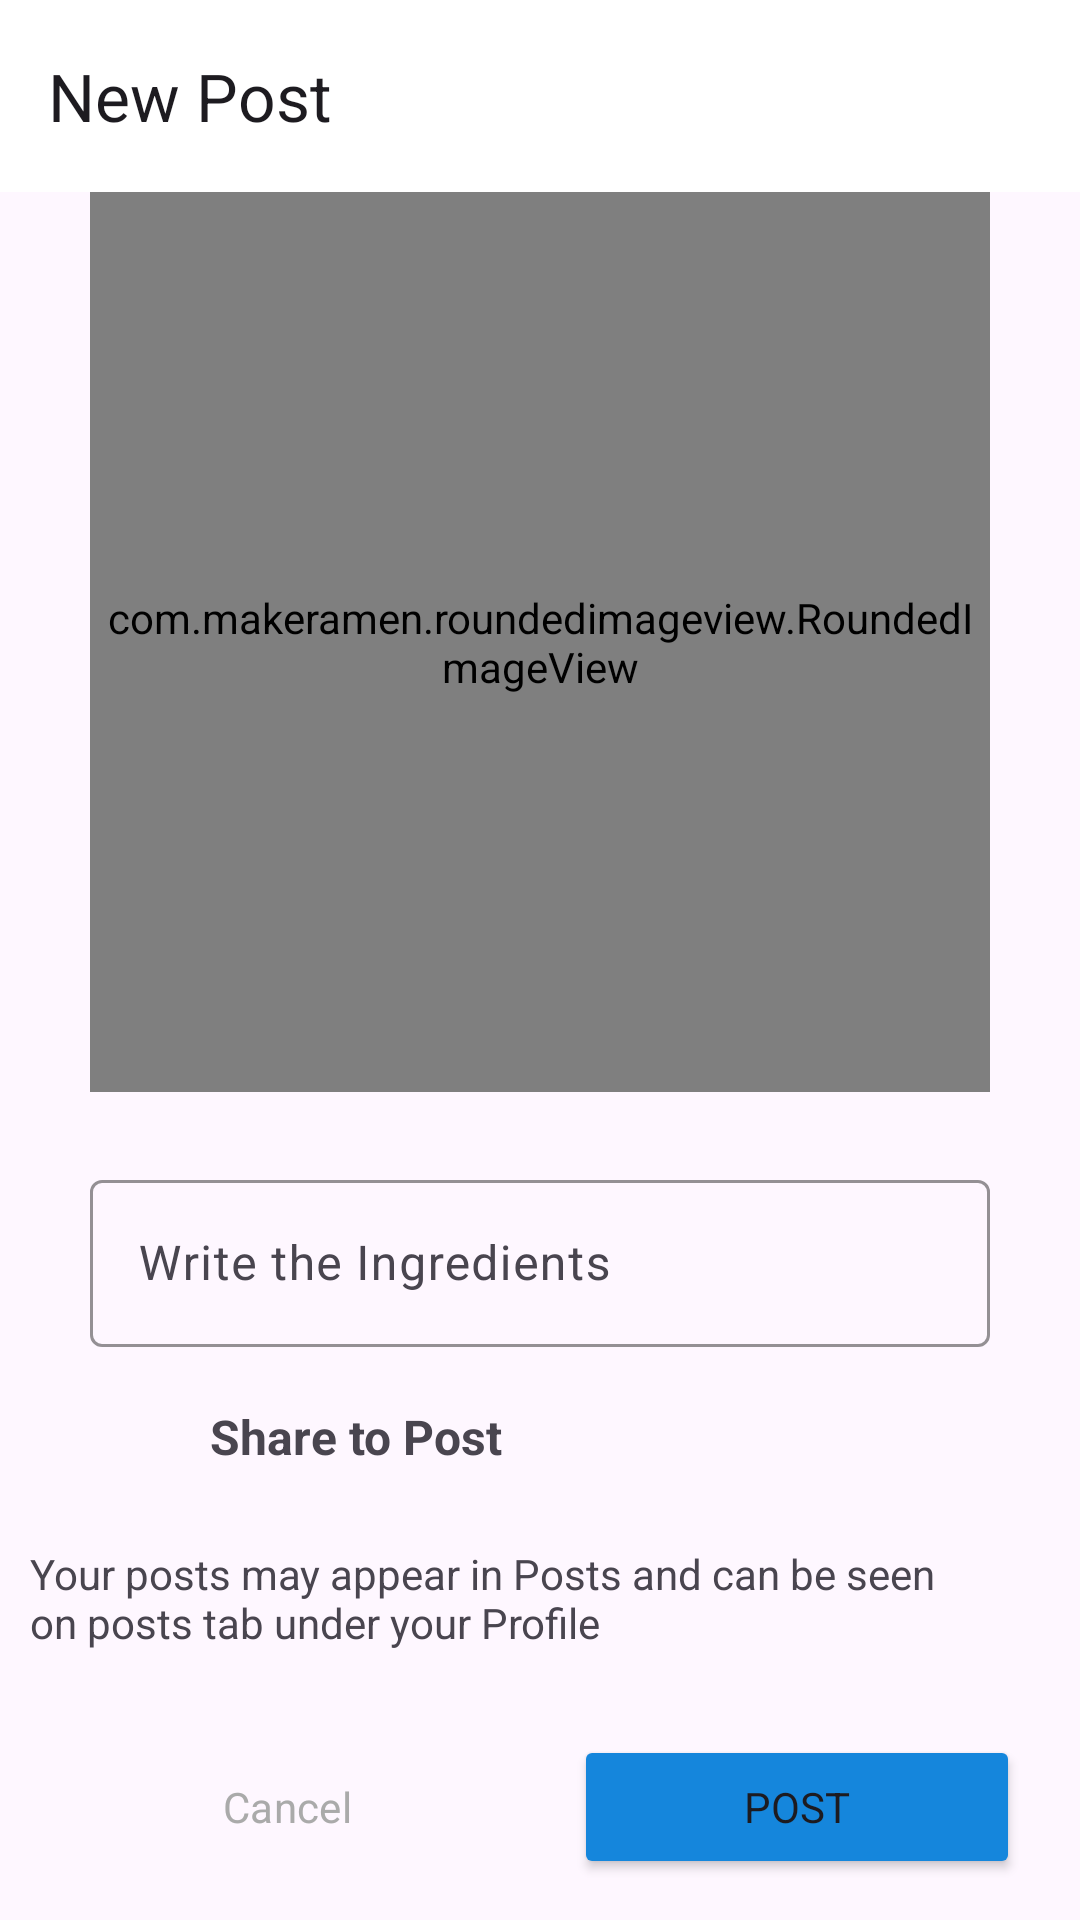

Android layout source for this screen:
<!-- AndroidManifest.xml: application theme Theme.FoodCorner -->
<!-- res/layout/activity_post.xml -->
<?xml version="1.0" encoding="utf-8"?>
<androidx.constraintlayout.widget.ConstraintLayout xmlns:android="http://schemas.android.com/apk/res/android"
    xmlns:app="http://schemas.android.com/apk/res-auto"
    xmlns:tools="http://schemas.android.com/tools"
    android:layout_width="match_parent"
    android:layout_height="match_parent"
    tools:context=".Post.PostActivity">

    <com.google.android.material.appbar.MaterialToolbar
        android:id="@+id/materialToolbar"
        android:layout_width="match_parent"
        android:layout_height="wrap_content"
        android:background="#FFFFFF"
        android:minHeight="?attr/actionBarSize"
        android:theme="?attr/actionBarTheme"
        app:title="New Post" />

    <com.makeramen.roundedimageview.RoundedImageView
        android:id="@+id/select_image"
        android:layout_width="300dp"
        android:layout_height="300dp"
        android:scaleType="fitCenter"
        android:src="@drawable/post"
        app:layout_constraintEnd_toEndOf="parent"
        app:layout_constraintStart_toStartOf="@+id/materialToolbar"
        app:layout_constraintTop_toBottomOf="@+id/materialToolbar"
        app:riv_border_color="#333333"
        app:riv_border_width="2dip"
        app:riv_corner_radius="20dip" />

    <com.google.android.material.textfield.TextInputLayout

        android:id="@+id/ingredients"
        android:layout_width="0dp"
        android:layout_height="wrap_content"
        android:layout_marginTop="24dp"
        android:hint="Write the Ingredients"
        app:boxStrokeColor="@color/pink"
        app:layout_constraintEnd_toEndOf="@+id/select_image"
        app:layout_constraintStart_toStartOf="@+id/select_image"
        app:layout_constraintTop_toBottomOf="@+id/select_image">

        <com.google.android.material.textfield.TextInputEditText
            android:layout_width="match_parent"
            android:layout_height="wrap_content"
            android:visibility="visible" />
    </com.google.android.material.textfield.TextInputLayout>

    <LinearLayout
        android:id="@+id/Post"
        android:layout_width="match_parent"
        android:layout_height="wrap_content"
        android:layout_margin="10dp"
        android:orientation="horizontal"
        app:layout_constraintEnd_toEndOf="parent"
        app:layout_constraintStart_toStartOf="parent"
        app:layout_constraintTop_toBottomOf="@+id/ingredients">

        <ImageView
            android:id="@+id/imageView2"
            android:layout_width="40dp"
            android:layout_height="40dp"
            android:padding="5dp"
            android:src="@drawable/post" />

        <TextView
            android:id="@+id/textView3"
            android:layout_width="wrap_content"
            android:layout_height="match_parent"
            android:layout_marginLeft="20dp"
            android:layout_weight="1"
            android:gravity="center_vertical"
            android:text="Share to Post"
            android:textSize="16sp"
            android:textStyle="bold" />
    </LinearLayout>

    <TextView
        android:id="@+id/textView5"
        android:layout_width="wrap_content"
        android:layout_height="wrap_content"
        android:layout_marginTop="16dp"
        android:paddingRight="40dp"
        android:text="Your posts may appear in Posts and can be seen on posts tab under your Profile"
        app:layout_constraintStart_toStartOf="@+id/Post"
        app:layout_constraintTop_toBottomOf="@+id/Post" />

    <LinearLayout
        android:layout_width="match_parent"
        android:layout_height="wrap_content"
        android:layout_marginTop="8dp"
        android:orientation="horizontal"
        android:padding="10dp"
        app:layout_constraintEnd_toEndOf="parent"
        app:layout_constraintStart_toStartOf="parent"
        app:layout_constraintTop_toBottomOf="@+id/textView5">

        <Button
            android:id="@+id/cancel_button"
            style="@style/Widget.Material3.Button.OutlinedButton"
            android:layout_width="wrap_content"
            android:layout_height="wrap_content"
            android:layout_margin="10dp"
            android:layout_weight="1"
            app:strokeColor="@color/pink"
            android:textColor="@android:color/darker_gray"
            android:text="Cancel" />

        <Button
            android:id="@+id/post_button"
            android:layout_width="wrap_content"
            android:backgroundTint="@color/blue"
            android:layout_height="wrap_content"
            android:layout_margin="10dp"
            android:layout_weight="1"
            android:text="Post" />
    </LinearLayout>


</androidx.constraintlayout.widget.ConstraintLayout>
<!-- resources referenced by this layout -->
<resources>
  <color name="blue">#FF1586DC</color>
  <color name="pink">#C13584</color>
  <style name="Theme.FoodCorner" parent="Base.Theme.FoodCorner" />
  <style name="Base.Theme.FoodCorner" parent="Theme.Material3.DayNight.NoActionBar">
          
          
          <item name="android:statusBarColor">@android:color/transparent</item>
          <item name="fontFamily">@font/aldrich</item>
      </style>
</resources>
